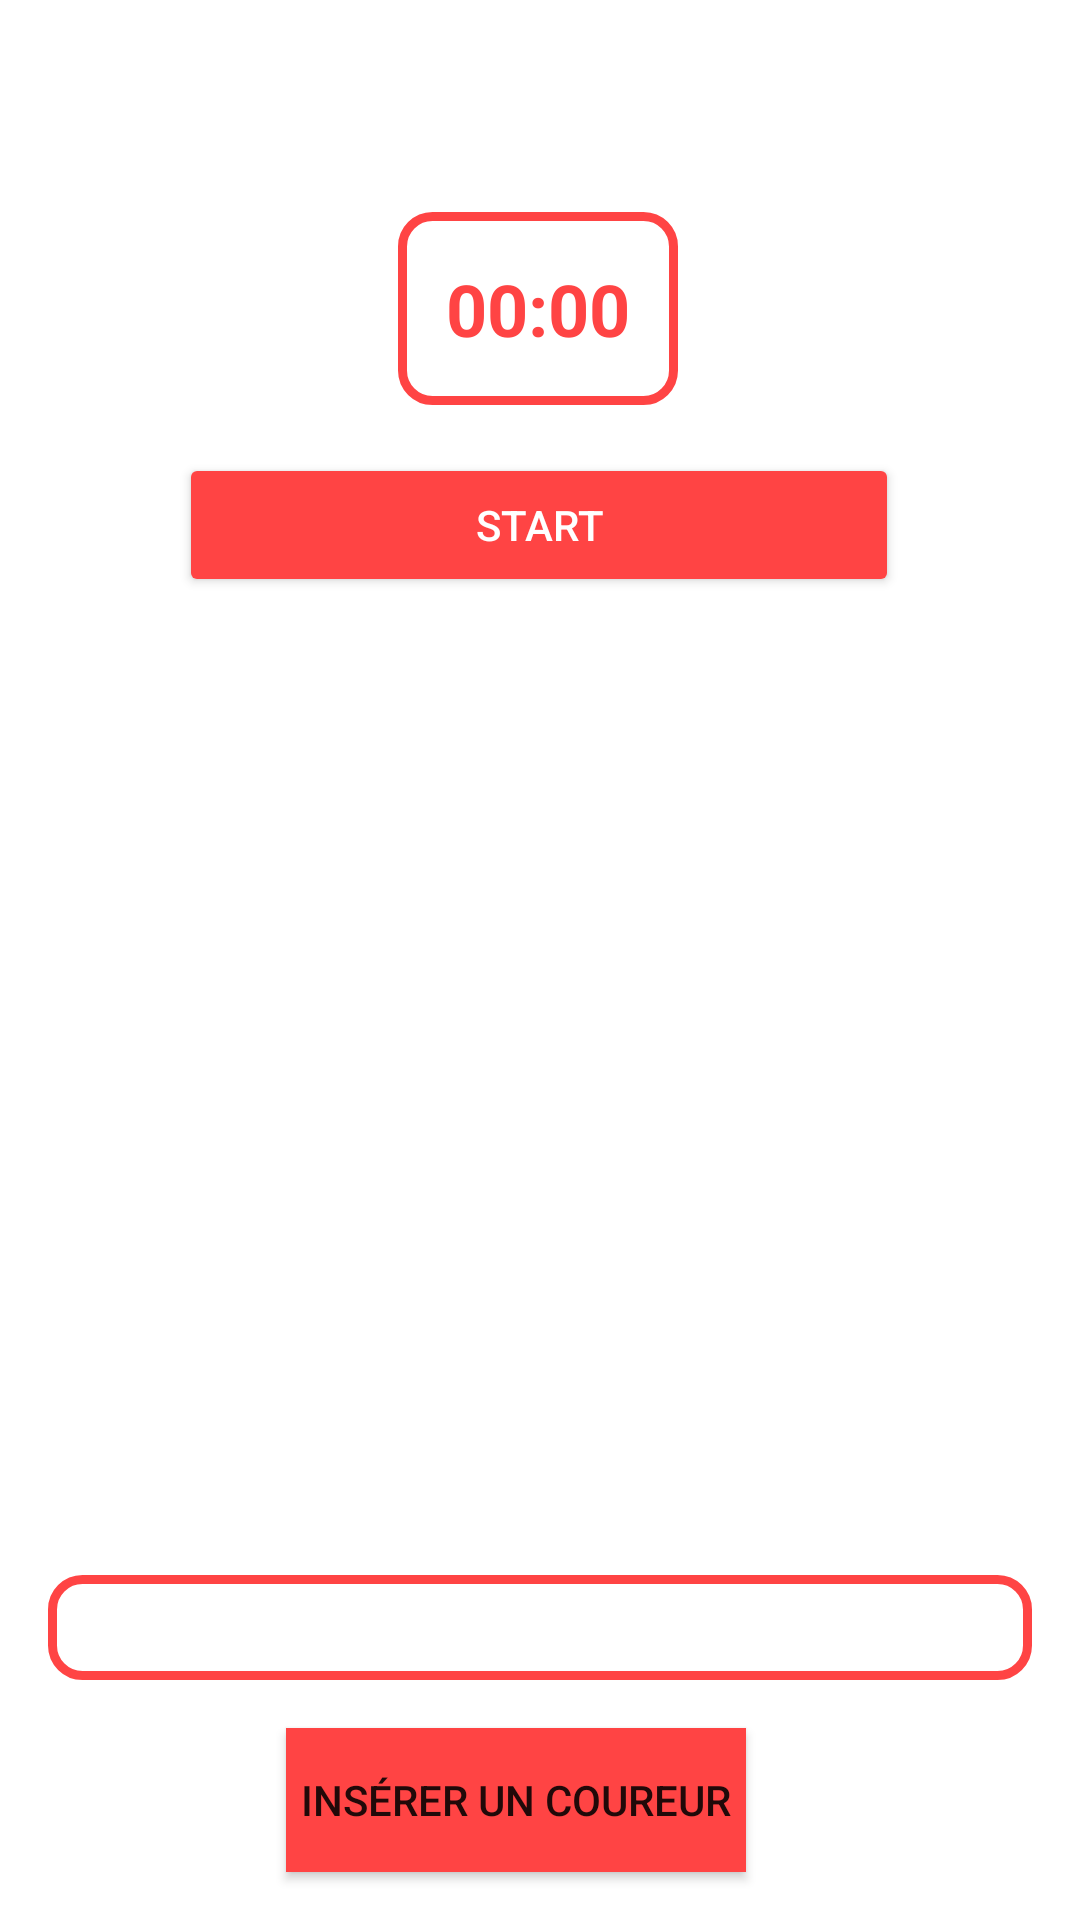

Reconstruct the res/layout file that produces this screen, plus the resources it refers to.
<!-- AndroidManifest.xml: application theme Theme.CrossEPS -->
<!-- res/layout/activity_course.xml -->
<?xml version="1.0" encoding="utf-8"?>
<androidx.constraintlayout.widget.ConstraintLayout xmlns:android="http://schemas.android.com/apk/res/android"
    xmlns:app="http://schemas.android.com/apk/res-auto"
    xmlns:tools="http://schemas.android.com/tools"
    android:layout_width="match_parent"
    android:layout_height="match_parent"
    android:background="@drawable/photocross"
    tools:context=".Course">

    <Chronometer
        android:id="@+id/chrono"
        android:layout_width="wrap_content"
        android:layout_height="wrap_content"
        android:layout_marginTop="16dp"
        android:background="@drawable/borderbouton"
        android:gravity="center"
        android:padding="16dp"
        android:textColor="@android:color/holo_red_light"
        android:textSize="@dimen/texttitre"
        android:textStyle="bold"
        app:layout_constraintBottom_toBottomOf="parent"
        app:layout_constraintEnd_toEndOf="parent"
        app:layout_constraintHorizontal_bias="0.497"
        app:layout_constraintStart_toStartOf="parent"
        app:layout_constraintTop_toBottomOf="@+id/nomCoursego"
        app:layout_constraintVertical_bias="0.0" />

    <Button
        android:id="@+id/start"
        android:layout_width="240dp"
        android:layout_height="48dp"
        android:layout_marginTop="16dp"
        android:backgroundTint="@android:color/holo_red_light"
        android:clickable="true"
        android:text="START"
        android:textColor="@color/white"
        android:textSize="@dimen/textbuttonSize"
        app:backgroundTint="@android:color/holo_red_light"
        app:layout_constraintBottom_toBottomOf="parent"
        app:layout_constraintEnd_toEndOf="parent"
        app:layout_constraintHorizontal_bias="0.497"
        app:layout_constraintStart_toStartOf="parent"
        app:layout_constraintTop_toBottomOf="@+id/chrono"
        app:layout_constraintVertical_bias="0.0" />

    <ListView
        android:id="@+id/listview"
        android:layout_width="0dp"
        android:layout_height="0dp"
        android:layout_marginStart="16dp"
        android:layout_marginTop="8dp"
        android:layout_marginEnd="16dp"
        android:layout_marginBottom="16dp"
        android:background="@drawable/borderbouton"
        android:padding="10dp"
        app:layout_constraintBottom_toTopOf="@+id/buttonAdd"
        app:layout_constraintEnd_toEndOf="parent"
        app:layout_constraintHorizontal_bias="1.0"
        app:layout_constraintStart_toStartOf="parent"
        app:layout_constraintTop_toBottomOf="@+id/textView26"
        app:layout_constraintVertical_bias="0.0"
        tools:ignore="TouchTargetSizeCheck" />

    <TextView
        android:id="@+id/nomCoursego"
        android:layout_width="wrap_content"
        android:layout_height="wrap_content"
        android:text="NOM de la course"
        android:textColor="@color/white"
        android:textSize="@dimen/texttitre"
        android:textStyle="bold"
        app:layout_constraintBottom_toBottomOf="parent"
        app:layout_constraintEnd_toEndOf="parent"
        app:layout_constraintHorizontal_bias="0.498"
        app:layout_constraintStart_toStartOf="parent"
        app:layout_constraintTop_toTopOf="parent"
        app:layout_constraintVertical_bias="0.037" />


    <LinearLayout
        android:id="@+id/linearLayout"
        android:layout_width="0dp"
        android:layout_height="275dp"
        android:layout_marginStart="32dp"
        android:layout_marginTop="16dp"
        android:layout_marginEnd="32dp"
        android:background="@color/zxing_custom_viewfinder_mask"
        android:orientation="horizontal"
        app:layout_constraintBottom_toBottomOf="parent"
        app:layout_constraintEnd_toEndOf="parent"
        app:layout_constraintStart_toStartOf="parent"
        app:layout_constraintTop_toBottomOf="@+id/start"
        app:layout_constraintVertical_bias="0.0">

        <com.journeyapps.barcodescanner.BarcodeView
            android:id="@+id/barcode_scanner"
            android:layout_width="match_parent"
            android:layout_height="match_parent"
            android:layout_margin="10dp"
            android:layout_marginStart="5dp"
            android:layout_marginLeft="5dp"
            android:layout_marginTop="5dp"
            android:layout_marginEnd="5dp"
            android:layout_marginRight="5dp"
            android:rotation="0"
            android:visibility="invisible"
            app:layout_constraintBottom_toBottomOf="parent"
            app:layout_constraintEnd_toEndOf="parent"
            app:layout_constraintStart_toStartOf="parent"
            app:layout_constraintTop_toBottomOf="@+id/start"
            app:layout_constraintVertical_bias="0.0">

        </com.journeyapps.barcodescanner.BarcodeView>

    </LinearLayout>

    <Button
        android:id="@+id/buttonAdd"
        android:layout_width="wrap_content"
        android:layout_height="wrap_content"
        android:layout_marginStart="16dp"
        android:layout_marginTop="16dp"
        android:layout_marginEnd="16dp"
        android:layout_marginBottom="16dp"
        android:background="@android:color/holo_red_light"
        android:paddingLeft="5dp"
        android:paddingRight="5dp"
        android:text="Insérer un coureur"
        app:layout_constraintBottom_toBottomOf="parent"
        app:layout_constraintEnd_toEndOf="@+id/listview"
        app:layout_constraintStart_toStartOf="parent"
        app:layout_constraintTop_toBottomOf="@+id/linearLayout"
        app:layout_constraintVertical_bias="1.0" />

    <TextView
        android:id="@+id/textView26"
        android:layout_width="wrap_content"
        android:layout_height="wrap_content"
        android:layout_marginTop="8dp"
        app:layout_constraintBottom_toBottomOf="parent"
        app:layout_constraintEnd_toEndOf="parent"
        app:layout_constraintStart_toStartOf="parent"
        app:layout_constraintTop_toBottomOf="@+id/linearLayout"
        app:layout_constraintVertical_bias="0.0" />

</androidx.constraintlayout.widget.ConstraintLayout>
<!-- resources referenced by this layout -->
<resources>
  <dimen name="textbuttonSize">14sp</dimen>
  <dimen name="texttitre">24sp</dimen>
  <!-- drawable borderbouton (drawable) -->
  <?xml version="1.0" encoding="utf-8"?>
  <shape xmlns:android="http://schemas.android.com/apk/res/android" android:shape="rectangle">
      <stroke
          android:color="@android:color/holo_red_light"
          android:width="3dp">
      </stroke>
      <solid
          android:color="@android:color/white"></solid>
  
      <corners
          android:radius="10dp"></corners>
  
  </shape>
  <style name="Theme.CrossEPS" parent="Theme.MaterialComponents.DayNight.DarkActionBar">
          
          <item name="colorPrimary">@color/purple_500</item>
          <item name="colorPrimaryVariant">@color/purple_700</item>
          <item name="colorOnPrimary">@color/white</item>
          
          <item name="colorSecondary">@color/teal_200</item>
          <item name="colorSecondaryVariant">@color/teal_700</item>
          <item name="colorOnSecondary">@color/black</item>
          
          <item name="android:statusBarColor" tools:targetApi="l">?attr/colorPrimaryVariant</item>
          
      </style>
  <!-- not gathered from this repository: default colours our renderer supplied (Android Studio template values) -->
  <color name="purple_500">#FF6200EE</color>
  <color name="purple_700">#FF3700B3</color>
  <color name="teal_200">#FF03DAC5</color>
  <color name="teal_700">#FF018786</color>
  <color name="black">#FF000000</color>
  <color name="white">#FFFFFFFF</color>
</resources>
